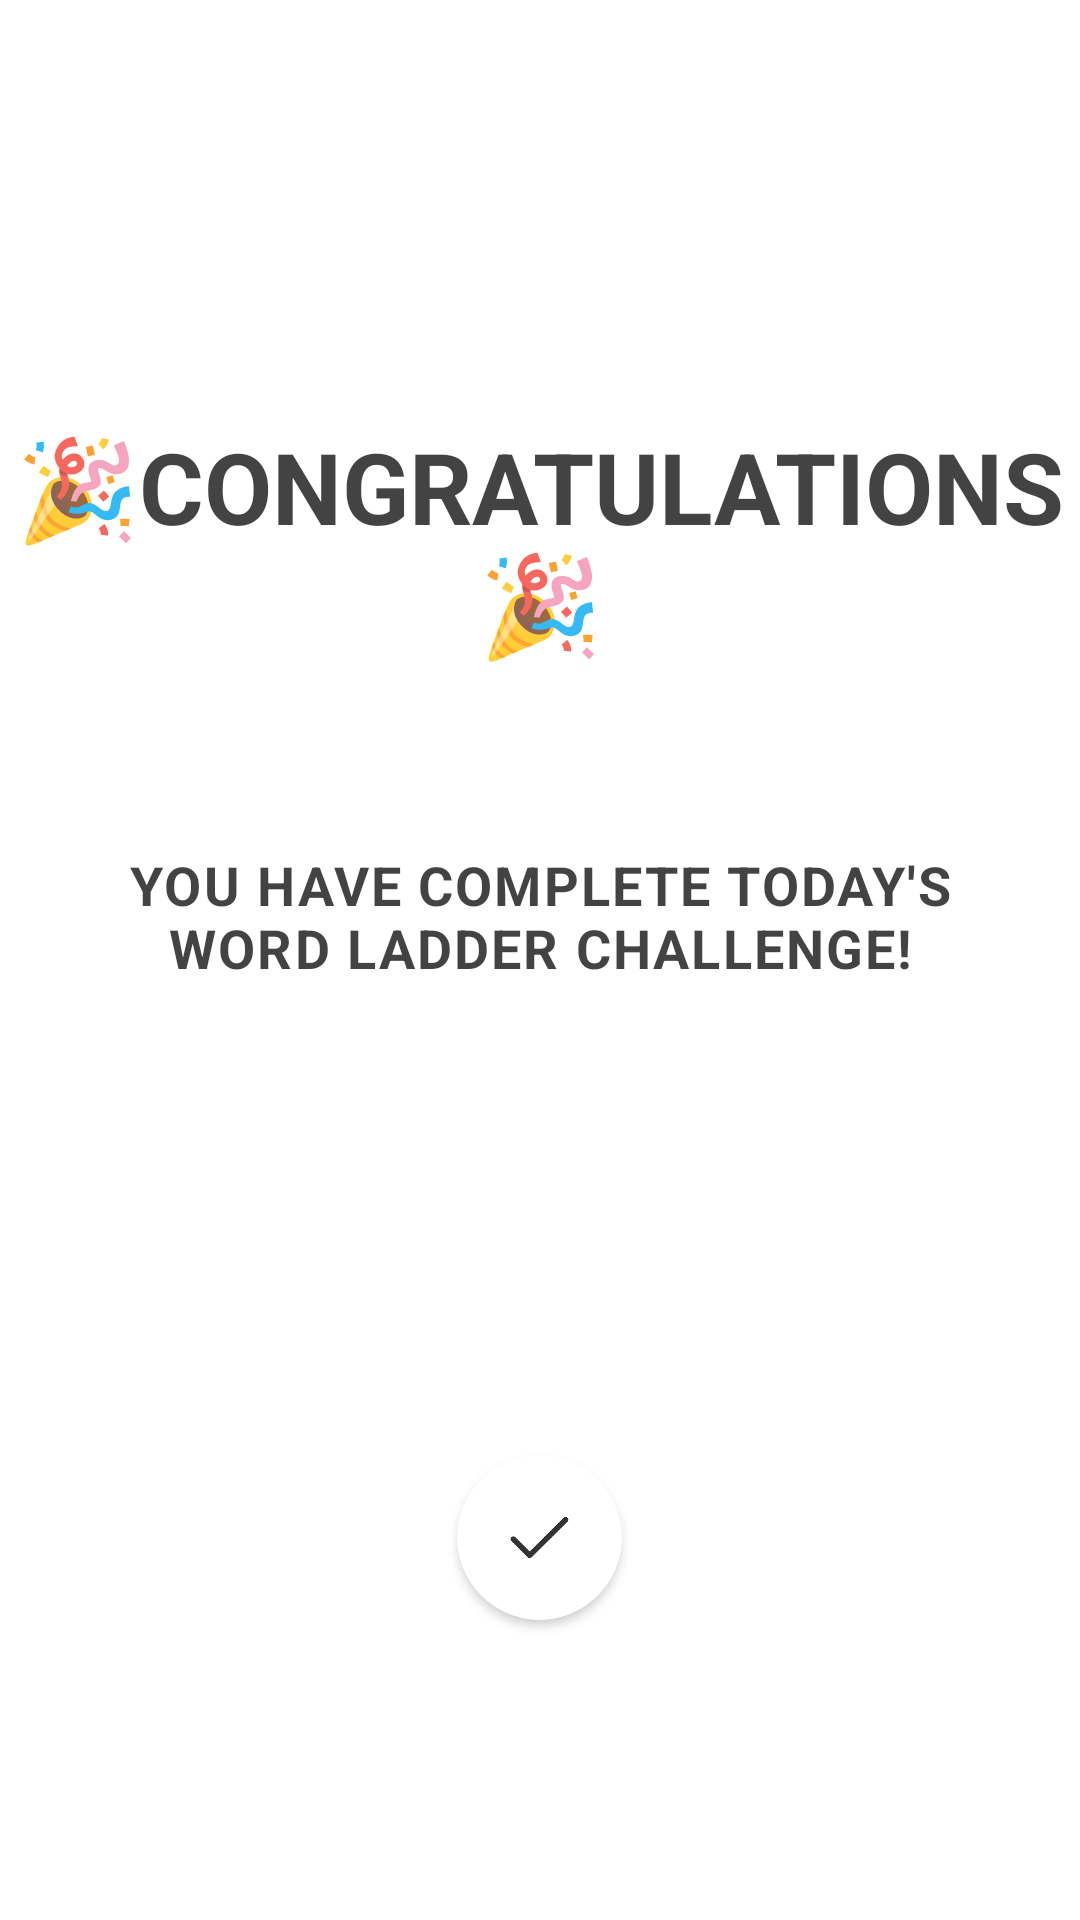

Android layout source for this screen:
<!-- AndroidManifest.xml: application theme Theme.Fitty -->
<!-- res/layout/challenge_activity_congratulation.xml -->
<?xml version="1.0" encoding="utf-8"?>
<androidx.coordinatorlayout.widget.CoordinatorLayout xmlns:android="http://schemas.android.com/apk/res/android"
        xmlns:tools="http://schemas.android.com/tools"
        xmlns:app="http://schemas.android.com/apk/res-auto"
        android:layout_width="match_parent"
        android:layout_height="match_parent"
        tools:context=".ui.challenge.CongratulationActivity">

    <ImageView
            android:id="@+id/background"
            android:layout_width="match_parent"
            android:layout_height="match_parent"
            android:scaleType="fitStart" />

    <LinearLayout
            android:id="@+id/linearlayout"
            android:layout_width="match_parent"
            android:layout_height="match_parent"
            android:fitsSystemWindows="true"
            android:orientation="vertical">

        <TextView
                android:id="@+id/text"
                android:layout_width="match_parent"
                android:layout_height="wrap_content"
                android:text="🎉CONGRATULATIONS🎉"
                android:textSize="33sp"
                android:textStyle="bold"
                android:textColor="@color/black_text"
                android:gravity="center"
                android:paddingTop="140dp"
                android:paddingLeft="0dp"
                android:paddingRight="0dp"
                android:paddingBottom="10dp"
                tools:ignore="HardcodedText" />

        <TextView
                android:layout_width="wrap_content"
                android:layout_height="wrap_content"
                android:layout_marginStart="20dp"
                android:layout_marginEnd="20dp"
                android:layout_marginTop="50dp"
                android:text="You have complete today's word ladder challenge!"
                android:textSize="18sp"
                android:letterSpacing="0.04"
                android:textStyle="bold"
                android:textAllCaps="true"
                android:gravity="center"
                android:textColor="@color/black_text"
                tools:ignore="HardcodedText" />

    </LinearLayout>

    <androidx.cardview.widget.CardView
            android:id="@+id/btn_close"
            android:layout_width="55dp"
            android:layout_height="55dp"
            android:layout_marginTop="10dp"
            android:layout_marginBottom="100dp"
            android:layout_gravity="center_horizontal|bottom"
            android:focusable="true"
            android:clickable="true"
            android:foreground="?android:attr/selectableItemBackground"
            app:cardCornerRadius="30dp"
            app:cardElevation="2dp">
        <ImageView
                android:layout_width="match_parent"
                android:layout_height="match_parent"
                android:layout_gravity="center"
                android:background="@drawable/ic_yes"
                android:scaleX="0.40"
                android:scaleY="0.40"
                android:scaleType="centerCrop" />
    </androidx.cardview.widget.CardView>

</androidx.coordinatorlayout.widget.CoordinatorLayout>
<!-- resources referenced by this layout -->
<resources>
  <color name="black_text">#CC141414</color>
  <!-- drawable ic_yes (drawable) -->
  <vector xmlns:android="http://schemas.android.com/apk/res/android"
      android:width="24dp"
      android:height="24dp"
      android:viewportWidth="48"
      android:viewportHeight="48">
    <path
        android:pathData="M0,0h48v48h-48z"
        android:fillColor="#ffffff"
        android:fillAlpha="0.01"/>
    <path
        android:pathData="M43,11L16.875,37L5,25.1818"
        android:strokeLineJoin="round"
        android:strokeWidth="4"
        android:fillColor="#00000000"
        android:strokeColor="#333"
        android:strokeLineCap="round"/>
  </vector>
  <style name="Theme.Fitty" parent="Theme.MaterialComponents.DayNight.DarkActionBar">
          
          <item name="colorPrimary">@color/purple_500</item>
          <item name="colorPrimaryVariant">@color/purple_700</item>
          <item name="colorOnPrimary">@color/white</item>
          
          <item name="colorSecondary">@color/teal_200</item>
          <item name="colorSecondaryVariant">@color/teal_700</item>
          <item name="colorOnSecondary">@color/black</item>
          
          <item name="android:statusBarColor" tools:targetApi="l">?attr/colorPrimaryVariant</item>
          
      </style>
  <color name="purple_500">#FF6200EE</color>
  <color name="purple_700">#FF3700B3</color>
  <color name="white">#FFFFFFFF</color>
  <color name="teal_200">#FF03DAC5</color>
  <color name="teal_700">#FF018786</color>
  <color name="black">#FF000000</color>
</resources>
